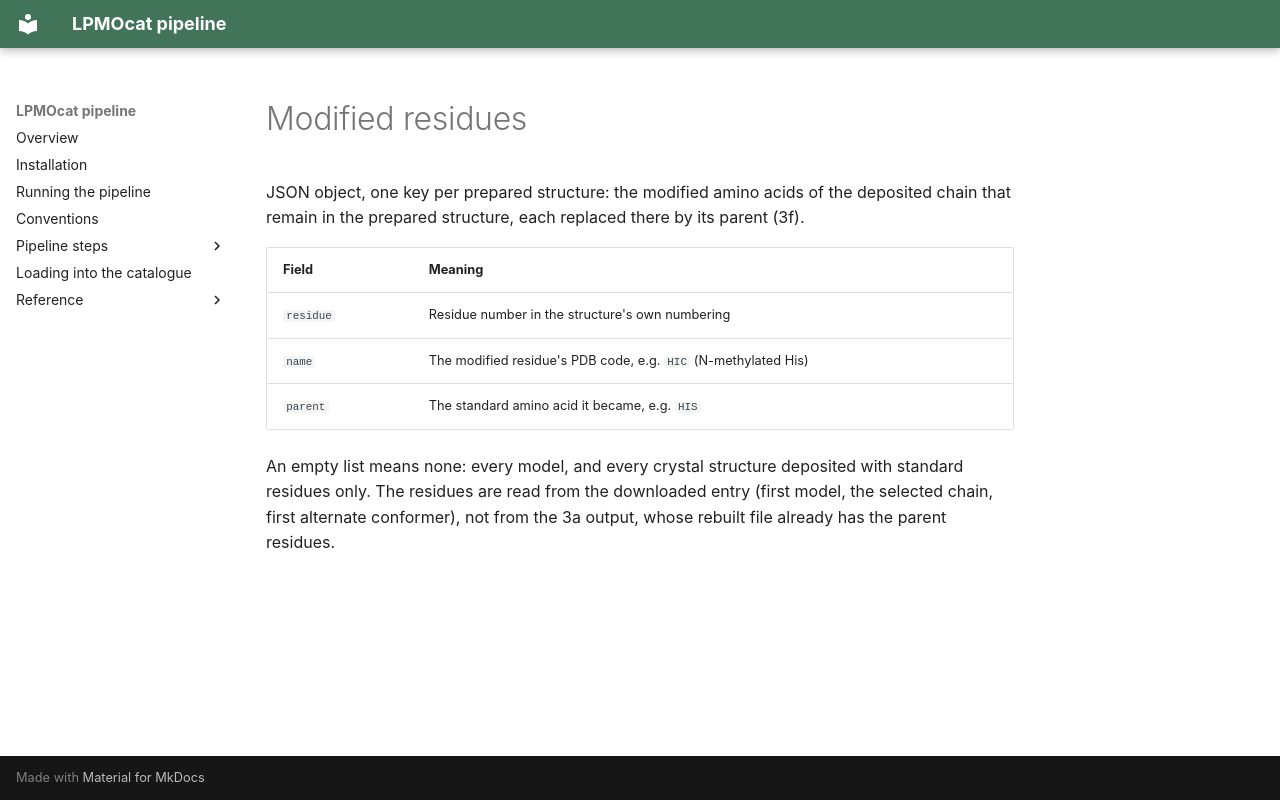

repository: TUNNELING-GROUP/LPMOcat · page: _formats/modified_residues/index.html · generator: mkdocs

JSON object, one key per prepared structure: the modified amino acids of the deposited chain
that remain in the prepared structure, each replaced there by its parent (3f).

| Field | Meaning |
| --- | --- |
| `residue` | Residue number in the structure's own numbering |
| `name` | The modified residue's PDB code, e.g. `HIC` (N-methylated His) |
| `parent` | The standard amino acid it became, e.g. `HIS` |

An empty list means none: every model, and every crystal structure deposited with standard
residues only. The residues are read from the downloaded entry (first model, the selected
chain, first alternate conformer), not from the 3a output, whose rebuilt file already has the
parent residues.
